Image classification data set "gesture_captures" (arabyte-src/KENNY-YOLO on GitHub). Class labels (2): like, open palm.

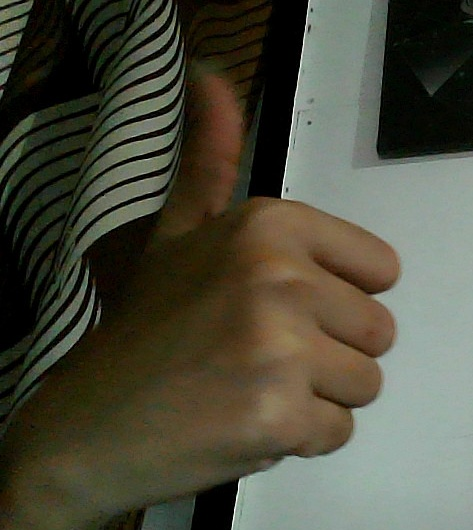
Label: like

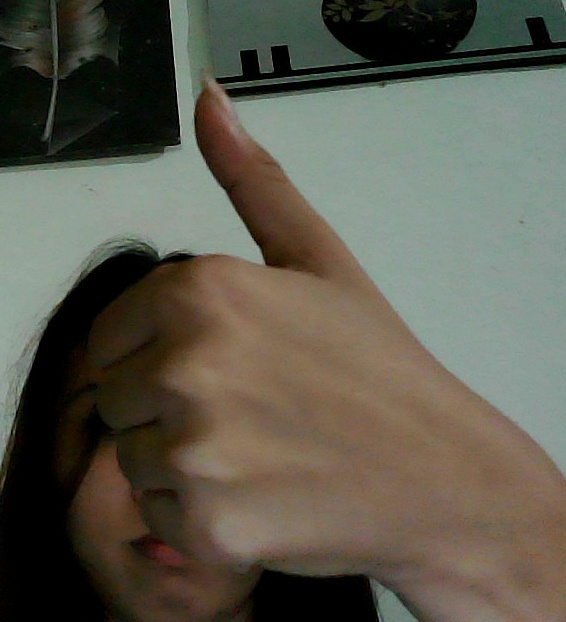
Label: like

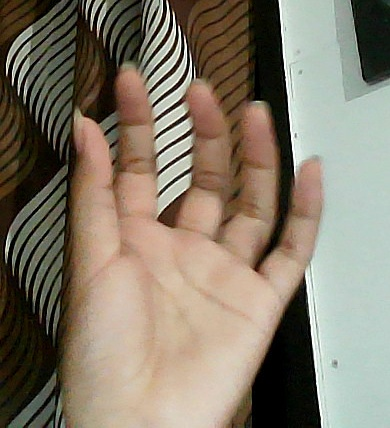
Label: open palm

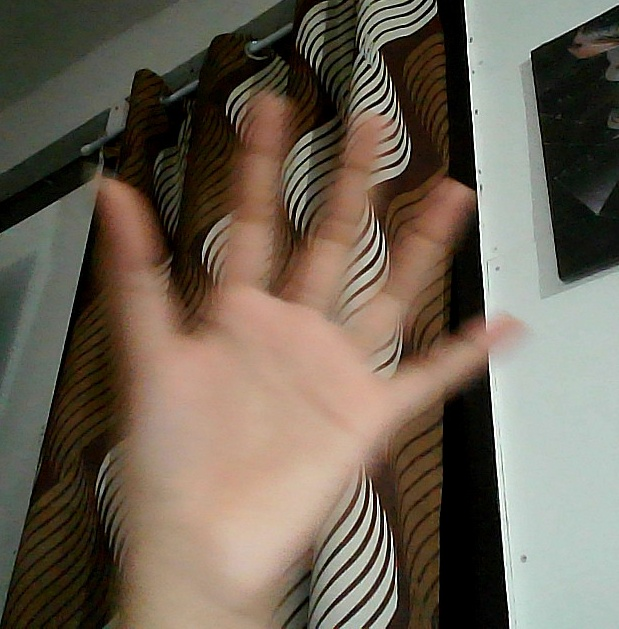
Label: open palm

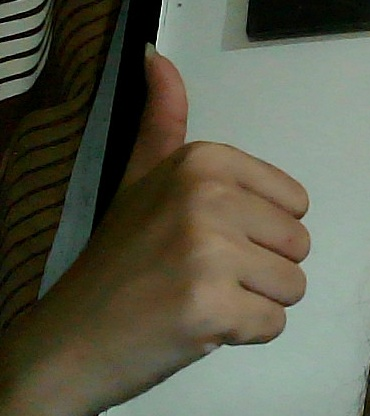
Label: like

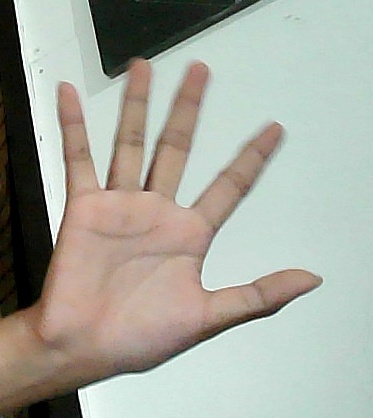
Label: open palm
